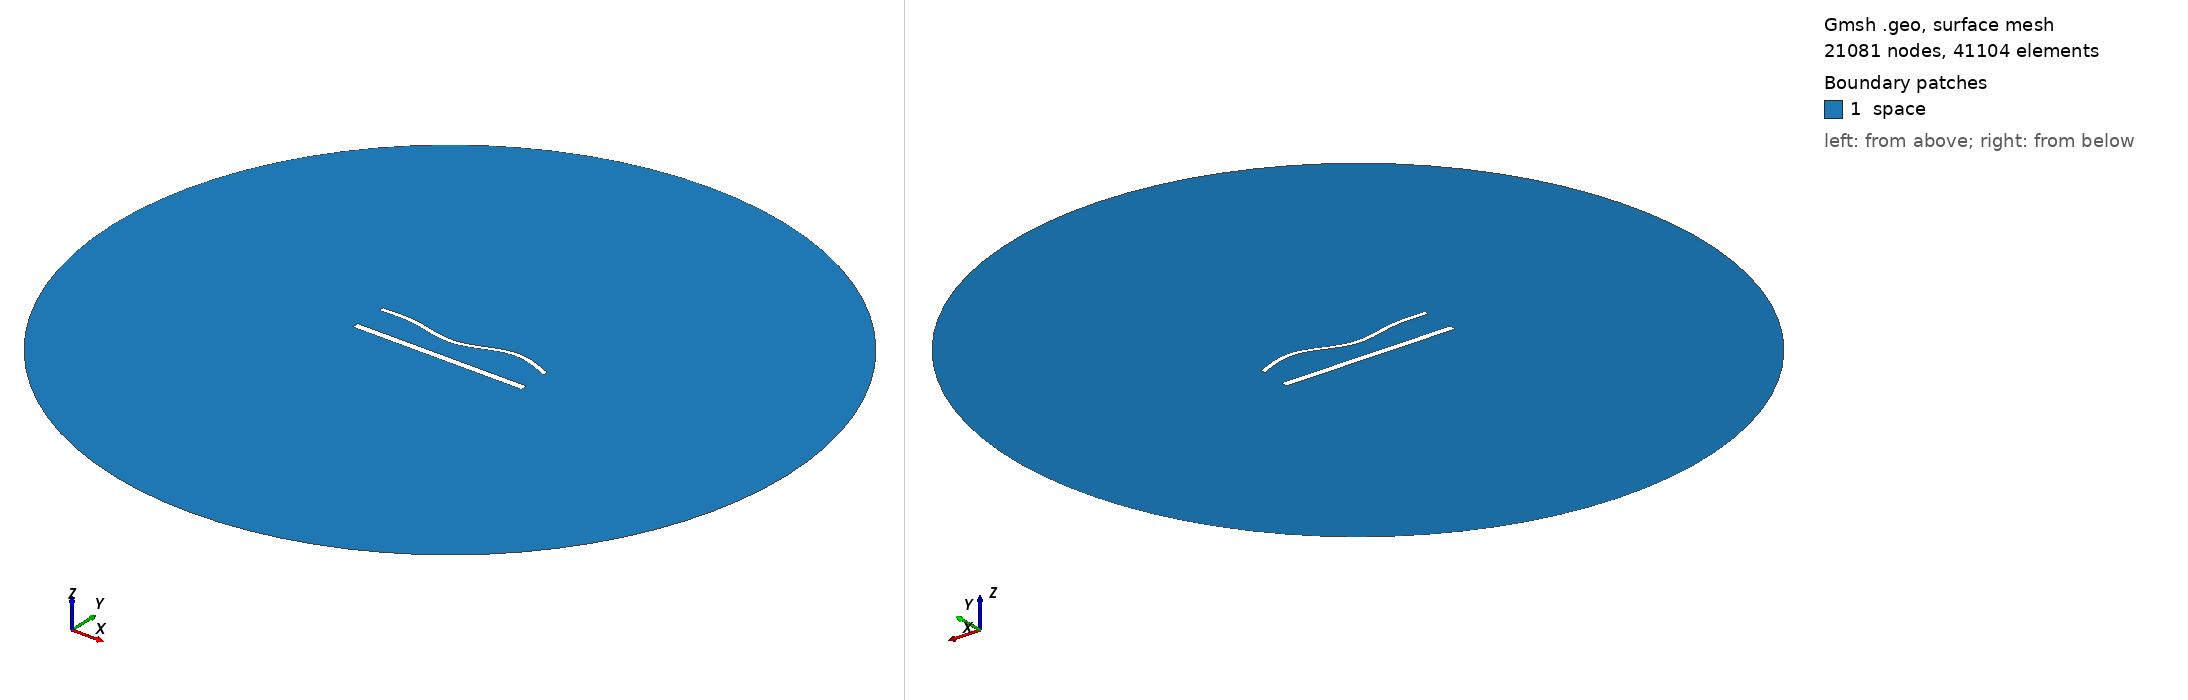

Gmsh geometry script, surface-meshed: 21081 nodes, 41104 surface elements. Boundary patches (legend numbers): 1 space. Left view from above one corner, right view from below the opposite corner. Legend entries are the model's physical surfaces. The drawing asked Gmsh for element sizes between 1% and 20% of the model's largest extent; the script's own settings can give other sizes.

=== 1650.geo (drawn) ===
//---------------------------------------
// Geometry kernel
//---------------------------------------

SetFactory("OpenCASCADE");



//---------------------------------------
// Parameters of the geometry
//---------------------------------------

// Overetch of the upper plate
overetch = 0.5;

// Distance between the plates
distance = 20.0;

// Discretization over the x axis (for the deformation)
nx = 50; 

// Length of the plate
L = 100 - overetch; 

// Number of modes
n = 4; 

// 1st mode coefficient
coeff(1) = 0.0;
beta(1) = 0.596864 * 3.1415926535 / L;

// 2nd mode coefficient
coeff(2) = -1.5;
beta(2) = 1.49418 * 3.1415926535 / L;

// 3rd mode coefficient
coeff(3) = -1.5;
beta(3) = 2.50025 * 3.1415926535 / L;

// 4th mode coefficient
coeff(4) = 1.5;
beta(4) = 3.49999 * 3.1415926535 / L;



//---------------------------------------
// Upper plate (deformed rectangle)
//---------------------------------------

// Coordiantes of the upper plate
xmin = -50;
xmax = 50 - overetch;

// Height of the upper plate
yheight = 4 - 2 * overetch;

// Indexes of the points
UpperID[] = {};
LowerID[] = {};
LeftID[] = {};
RightID[] = {};

// Point index
p = 1;

// Horizontal edges
For i In {1:nx}
    x = xmin + (i-1)*(xmax - xmin)/(nx-1);

    y_bottom = distance / 2 + overetch;
    For j In {1:n}
        C = (Cosh(beta(j)*L) + Cos(beta(j)*L)) / (Sinh(beta(j)*L) + Sin(beta(j)*L));
        y_bottom  = y_bottom + coeff(j) * (Cosh(beta(j)*(x+50)) - Cos(beta(j)*(x+50)) - C * (Sinh(beta(j)*(x+50)) - Sin(beta(j)*(x+50))));
    EndFor

    y_top = y_bottom + yheight;

    Point(p) = {x, y_top, 0, 1.0};
    UpperID[i] = p;
    p = p + 1;

    Point(p) = {x, y_bottom, 0, 1.0};
    LowerID[i] = p;
    p = p + 1;
EndFor

// Create point lists
UpperPts[] = {}; LowerPts[] = {};
For i In {1:nx}
  UpperPts[] += {UpperID[i]};
  LowerPts[] += {LowerID[i]};
EndFor

// Build splines
Spline(1) = {UpperPts[]};
Spline(2) = {LowerPts[]};
Line(3) = {LowerPts[nx-1], UpperPts[nx-1]};
Line(4) = {LowerPts[0], UpperPts[0]};

// Build the plane surface
Curve Loop(1) = {2, 3, -1, -4};
Plane Surface(1) = {1};



//---------------------------------------
// Lower plate (rectangle)
//---------------------------------------

// Vertices
Point(1001) = {-50, -distance/2, 0, 1.0};
Point(1002) = { 50, -distance/2, 0, 1.0};
Point(1003) = { 50,  -distance/2 + 4, 0, 1.0};
Point(1004) = {-50,  -distance/2 + 4, 0, 1.0};

// Edges
Line(5) = {1001, 1002};
Line(6) = {1002, 1003};
Line(7) = {1003, 1004};
Line(8) = {1004, 1001};

// Plane surface
Line Loop(2) = {5, 6, 7, 8};
Plane Surface(2) = {2}; 



//---------------------------------------
// Outer (fictious) boundary
//---------------------------------------

// Points
Point(1005) = {0, 0, 0};       // Center
Point(1006) = {200, 0, 0};     // Start point
Point(1007) = {0, 200, 0};     // 90 degrees
Point(1008) = {-200, 0, 0};    // 180 degrees
Point(1009) = {0, -200, 0};    // 270 degrees

// Circle arcs (each needs start, center, end)
Circle(9) = {1006, 1005, 1007};
Circle(10) = {1007, 1005, 1008};
Circle(11) = {1008, 1005, 1009};
Circle(12) = {1009, 1005, 1006};

// Plane surface for the entire domain
Curve Loop(3) = {9, 10, 11, 12};
Surface(3) = {3};

// Subtract the plates from the whole domain to obtain the actual domain where we want to solve the equations
BooleanDifference{ Surface{3}; Delete; }{ Surface{1}; Surface{2}; Delete; }




//---------------------------------------
// Transfinite Lines/Curves
//---------------------------------------

// Set the number of points on the boundaries
r = 6;
d = 0.15;

// Plates
Transfinite Curve {1} = 50*r/4 Using Progression 1;
Transfinite Line {2} = 50*r Using Progression 1;
Transfinite Curve {3, 4} = 2*r Using Progression 1+d;
Transfinite Line {5} = 50*r/4 Using Progression 1;
Transfinite Line {7} = 50*r Using Progression 1;
Transfinite Line {6} = 2*r Using Progression 1-d;
Transfinite Line {8} = 2*r Using Progression 1+d;

// Outer boundary
Transfinite Line {9, 10, 11, 12} = 20 Using Progression 1;



//---------------------------------------
// Physical groups
//---------------------------------------                

// Physical curves (boundaries)
Physical Line("force_segment", 10) = {2};
Physical Line("upper_plate", 11) = {1, 3, 4};
Physical Line("lower_plate", 12) = {5, 6, 7, 8};
Physical Line("boundary", 20) = {9, 10, 11, 12};

// Physical Surfaces
Physical Surface("space", 30) = {3};



//---------------------------------------
// 6. Generate the Mesh
//---------------------------------------

// 2D mesh generation
Mesh 2;
